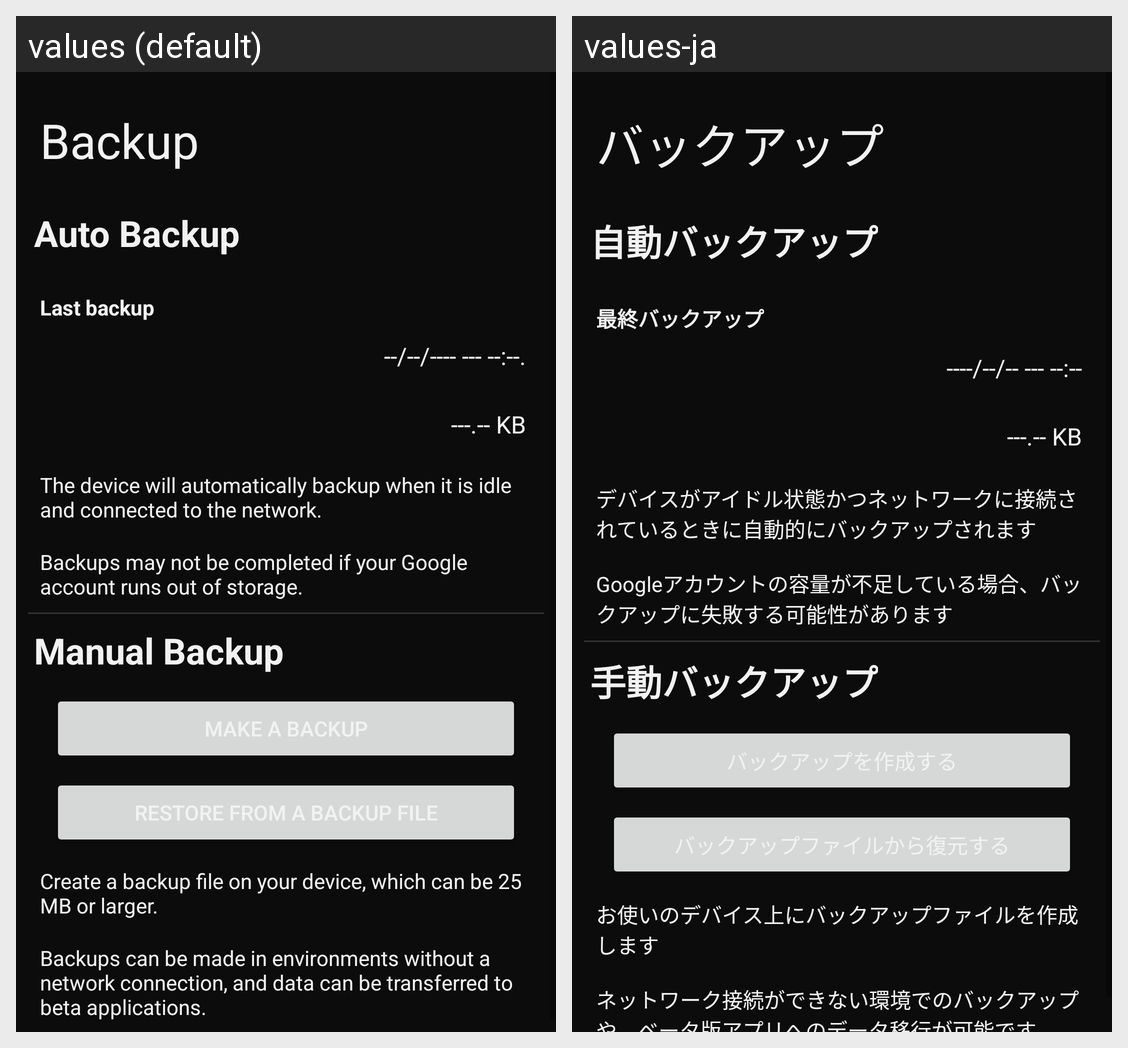

Locale-by-locale string values for the Android screen shown in this grid:
Android screen res/layout/activity_backup.xml rendered under 2 locales, left to right: values (default), values-ja. Device: Nexus 5 (rendered at 1080×1920; each locale shown at half size, 540×960, under a caption strip naming it); theme Theme.Somnificus.
Strings drawn on this screen, with the default value and each locale's value (text and hints the layout hard-codes, and strings that could not be matched under every locale, appear in the picture but are not listed):

activity_backup__title
  values: Backup
  values-ja: バックアップ

activity_backup__auto_backup
  values: Auto Backup
  values-ja: 自動バックアップ

activity_backup__last_backup
  values: Last backup
  values-ja: 最終バックアップ

activity_backup__last_backup_failed_date
  values: --/--/---- --- --:--.
  values-ja: ----/--/-- --- --:--

activity_backup__last_backup_failed_size
  values: ---.-- KB
  values-ja: ---.-- KB  [not translated; the default value is used]

activity_backup__description_1
  values: The device will automatically backup when it is idle and connected to the network.
  values-ja: デバイスがアイドル状態かつネットワークに接続されているときに自動的にバックアップされます

activity_backup__description_2
  values: Backups may not be completed if your Google account runs out of storage.
  values-ja: Googleアカウントの容量が不足している場合、バックアップに失敗する可能性があります

activity_backup__manual_backup
  values: Manual Backup
  values-ja: 手動バックアップ

activity_backup__m_description_1
  values: Create a backup file on your device, which can be 25 MB or larger.
  values-ja: お使いのデバイス上にバックアップファイルを作成します

activity_backup__m_description_2
  values: Backups can be made in environments without a network connection, and data can be transferred to beta applications.
  values-ja: ネットワーク接続ができない環境でのバックアップや、ベータ版アプリへのデータ移行が可能です
